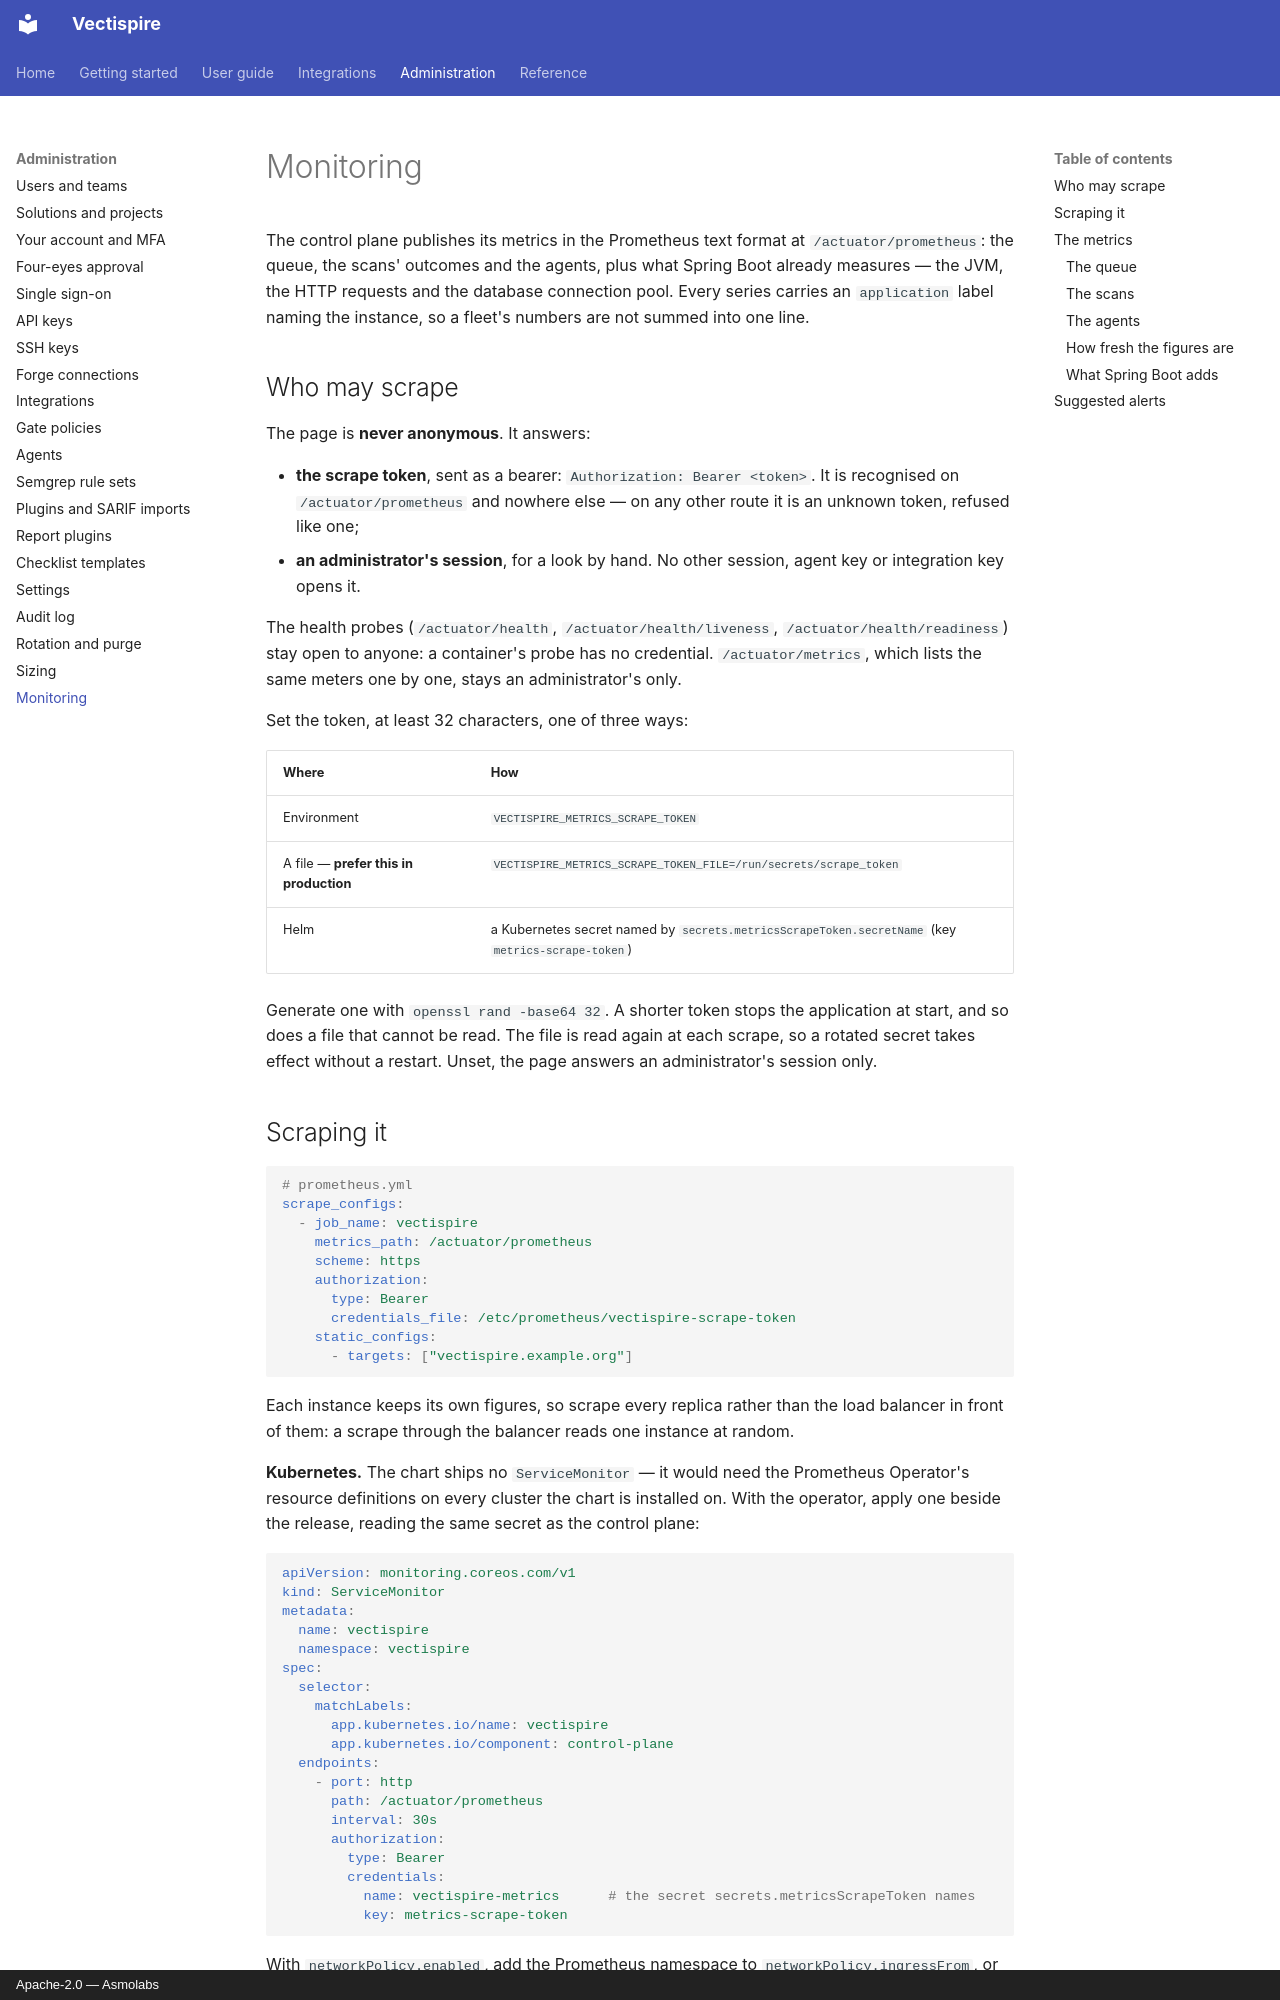

repository: asmolabs/vectispire · page: administration/monitoring/index.html · generator: mkdocs · copyright: Apache-2.0 — Asmolabs

# Monitoring

The control plane publishes its metrics in the Prometheus text format at `/actuator/prometheus`: the
queue, the scans' outcomes and the agents, plus what Spring Boot already measures — the JVM, the HTTP
requests and the database connection pool. Every series carries an `application` label naming the
instance, so a fleet's numbers are not summed into one line.

## Who may scrape

The page is **never anonymous**. It answers:

- **the scrape token**, sent as a bearer: `Authorization: Bearer <token>`. It is recognised on
  `/actuator/prometheus` and nowhere else — on any other route it is an unknown token, refused like one;
- **an administrator's session**, for a look by hand. No other session, agent key or integration key
  opens it.

The health probes (`/actuator/health`, `/actuator/health/liveness`, `/actuator/health/readiness`) stay
open to anyone: a container's probe has no credential. `/actuator/metrics`, which lists the same meters
one by one, stays an administrator's only.

Set the token, at least 32 characters, one of three ways:

| Where | How |
|---|---|
| Environment | `VECTISPIRE_METRICS_SCRAPE_TOKEN` |
| A file — **prefer this in production** | `VECTISPIRE_METRICS_SCRAPE_TOKEN_FILE=/run/secrets/scrape_token` |
| Helm | a Kubernetes secret named by `secrets.metricsScrapeToken.secretName` (key `metrics-scrape-token`) |

Generate one with `openssl rand -base64 32`. A shorter token stops the application at start, and so does a
file that cannot be read. The file is read again at each scrape, so a rotated secret takes effect without
a restart. Unset, the page answers an administrator's session only.

## Scraping it

```yaml
# prometheus.yml
scrape_configs:
  - job_name: vectispire
    metrics_path: /actuator/prometheus
    scheme: https
    authorization:
      type: Bearer
      credentials_file: /etc/prometheus/vectispire-scrape-token
    static_configs:
      - targets: ["vectispire.example.org"]
```

Each instance keeps its own figures, so scrape every replica rather than the load balancer in front of
them: a scrape through the balancer reads one instance at random.

**Kubernetes.** The chart ships no `ServiceMonitor` — it would need the Prometheus Operator's resource
definitions on every cluster the chart is installed on. With the operator, apply one beside the release,
reading the same secret as the control plane:

```yaml
apiVersion: monitoring.coreos.com/v1
kind: ServiceMonitor
metadata:
  name: vectispire
  namespace: vectispire
spec:
  selector:
    matchLabels:
      app.kubernetes.io/name: vectispire
      app.kubernetes.io/component: control-plane
  endpoints:
    - port: http
      path: /actuator/prometheus
      interval: 30s
      authorization:
        type: Bearer
        credentials:
          name: vectispire-metrics      # the secret secrets.metricsScrapeToken names
          key: metrics-scrape-token
```

With `networkPolicy.enabled`, add the Prometheus namespace to `networkPolicy.ingressFrom`, or the scrape
never reaches port 3180.

## The metrics

Names as Prometheus shows them. No label names a repository, a target, a user or an agent: each label
takes two or three values whatever the size of the estate.
